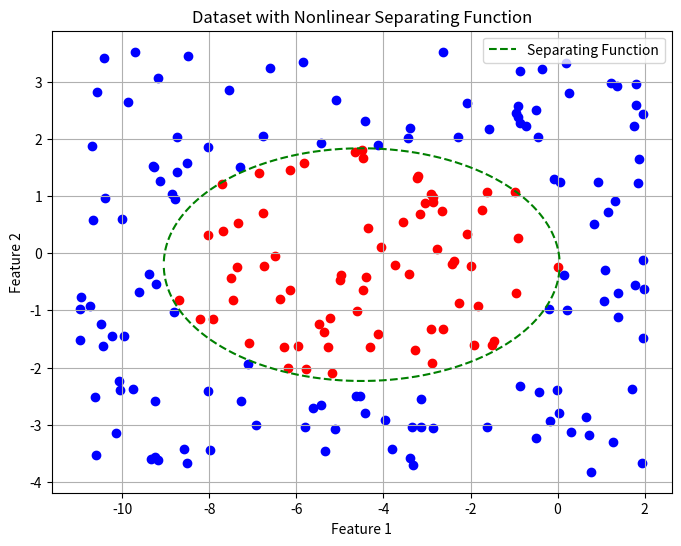

This figure's Python source:
import numpy as np
import matplotlib.pyplot as plt

# Step 1: Generate the dataset
M = 200  # Number of points
d = 2  # Dimension of data
q = 1  # Dimension of feature space (after transformation)


# Assign random labels (-1 or 1)
labels = np.random.choice([-1, 1], size=M)

# Step 2: Define the separating function
a = 9.0  # Stretch wrt x-axis
b = 2.0  # Tilt wrt x-axis
c = 1.0  # Coefficient for x^2. Controls the width of the ellipse
d = 5  # Coefficient for y^2. Controls the height of the ellipse
e = 0.5  # Distance from center of ellispse to one of its foci. Determines the size.

bias = -(e**2)

w = np.array([a, b, c, d])  # Weights


def phi(x):
    x = np.array(x)
    x_new = np.hstack((x, x**2))
    return x_new


def separating_function(x):
    return np.dot(w, phi(x)) + bias


def ellipse_equation(x):
    """Ellipse equation: dy^2 +by +cx^2 +ax = e^2

    solution: y1/2 = (-b ± sqrt(b^2 - 4(dx(cx+a))) - e^2) / 2d"""

    y_positive = (-b + np.sqrt(b**2 - 4 * d * (c * x**2 + a * x - e**2))) / (2 * d)
    y_negative = (-b - np.sqrt(b**2 - 4 * d * (c * x**2 + a * x - e**2))) / (2 * d)

    return y_positive, y_negative


def create_labeled_dataset():
    # Step 3: Plot the dataset and separating function
    plt.figure(figsize=(8, 6))

    # Plot the separating function as a line
    x_1 = np.linspace(-10, 10, 10000)

    y_line_pos = np.zeros(len(x_1))
    y_line_neg = np.zeros(len(x_1))

    for i in range(len(x_1)):
        y_line_pos[i] = ellipse_equation(x_1[i])[0]
        y_line_neg[i] = ellipse_equation(x_1[i])[1]

    plt.plot(
        x_1, y_line_pos, color="green", linestyle="--", label="Separating Function"
    )
    plt.plot(x_1, y_line_neg, color="green", linestyle="--")

    axes = plt.gca()
    Xlim = axes.get_xlim()
    Ylim = axes.get_ylim()
    offset = 1.5

    D_1 = np.random.uniform(Xlim[0] - offset, Xlim[1] + offset, size=(M, 1))
    D_2 = np.random.uniform(Ylim[0] - offset, Ylim[1] + offset, size=(M, 1))

    D = np.concatenate((D_1, D_2), axis=1)

    # Plot the dataset not labeled
    # plt.scatter(D[:, 0], D[:, 1], color="black")

    # Label the data with the separating function
    labeled_dataset = np.zeros((M, 3))

    for i in range(M):
        if separating_function(D[i]) >= 0:
            labeled_dataset[i] = np.array([D[i, 0], D[i, 1], 1])
            plt.scatter(D[i, 0], D[i, 1], color="blue")

        else:
            labeled_dataset[i] = np.array([D[i, 0], D[i, 1], -1])
            plt.scatter(D[i, 0], D[i, 1], color="red")

    plt.xlabel("Feature 1")
    plt.ylabel("Feature 2")
    plt.title("Dataset with Nonlinear Separating Function")
    plt.legend()
    plt.grid(True)
    plt.show()

    return labeled_dataset


def logistic_regression_cost_fn(x):
    label = x[-1]
    return (np.log(1 + np.exp(-label * separating_function(x))),)


def classify_points():
    return w


classify_points()

create_labeled_dataset()
